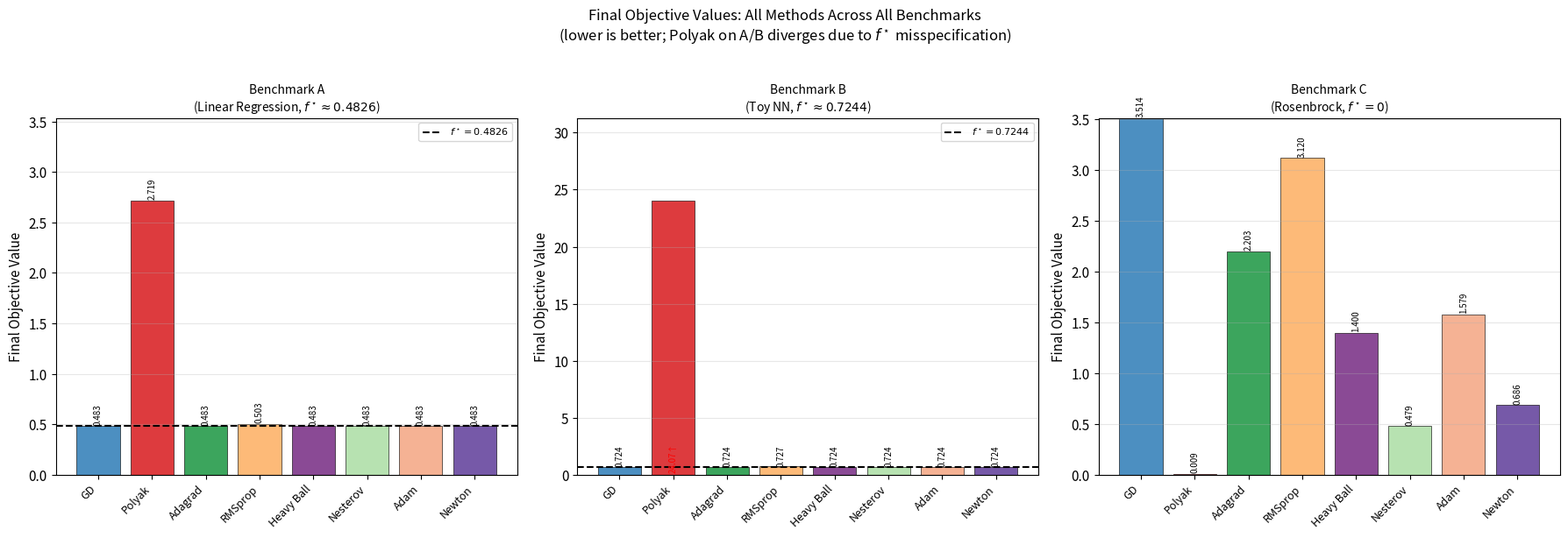
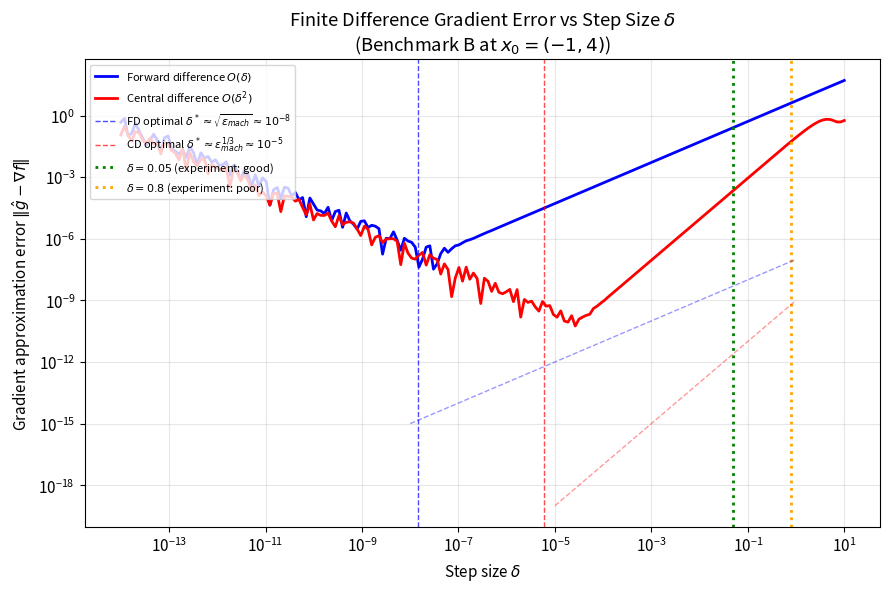
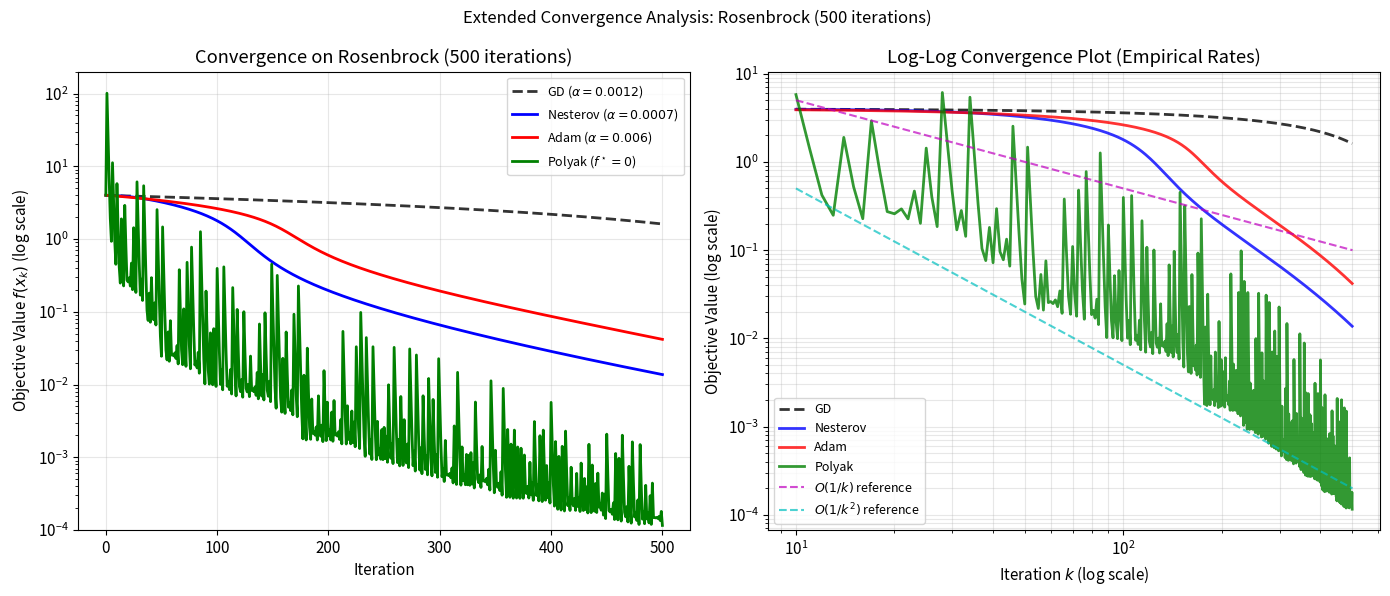
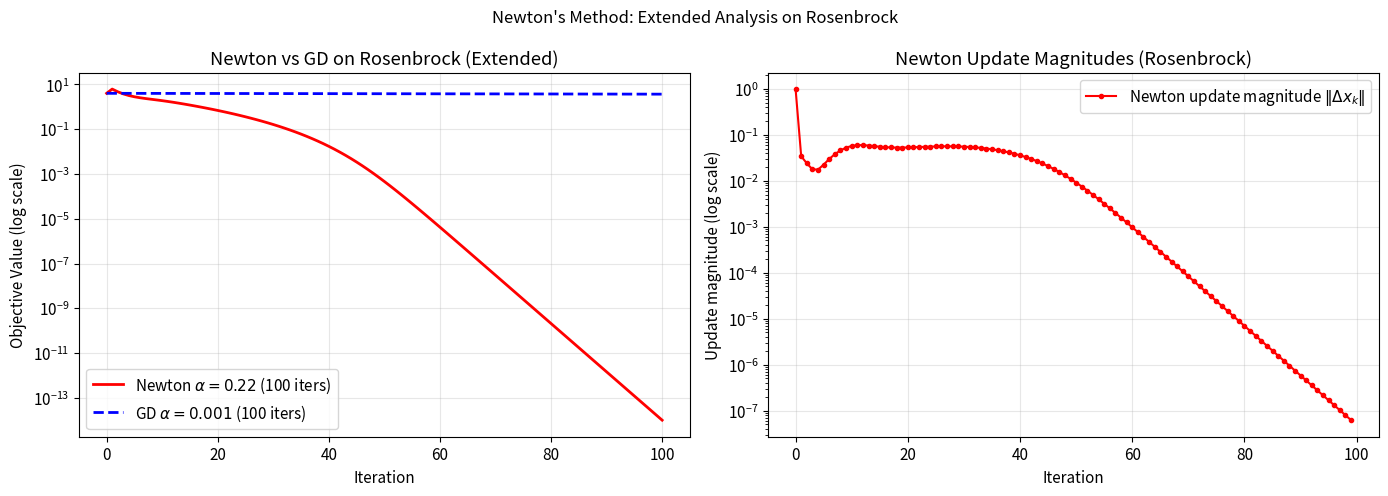
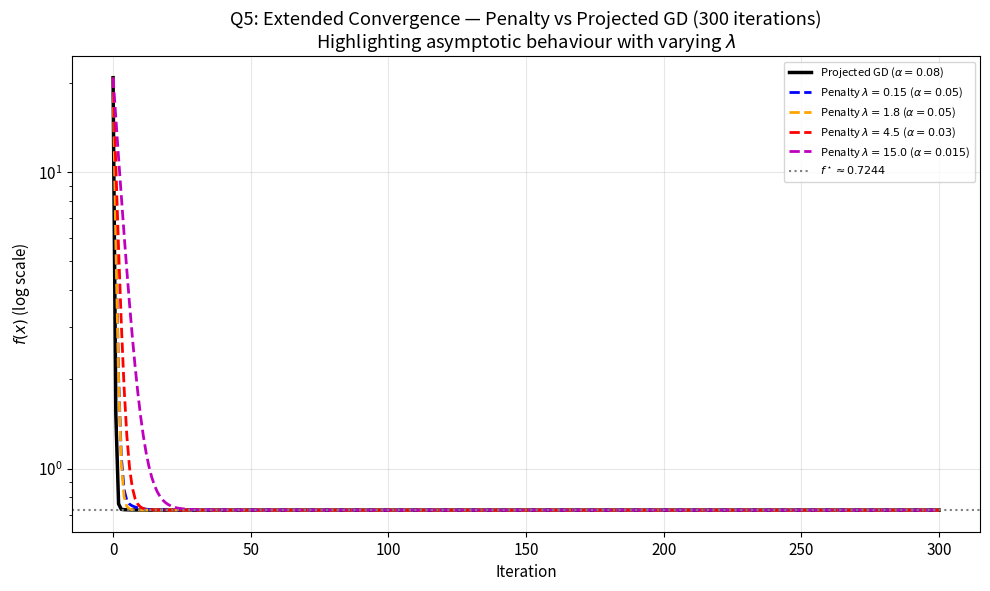
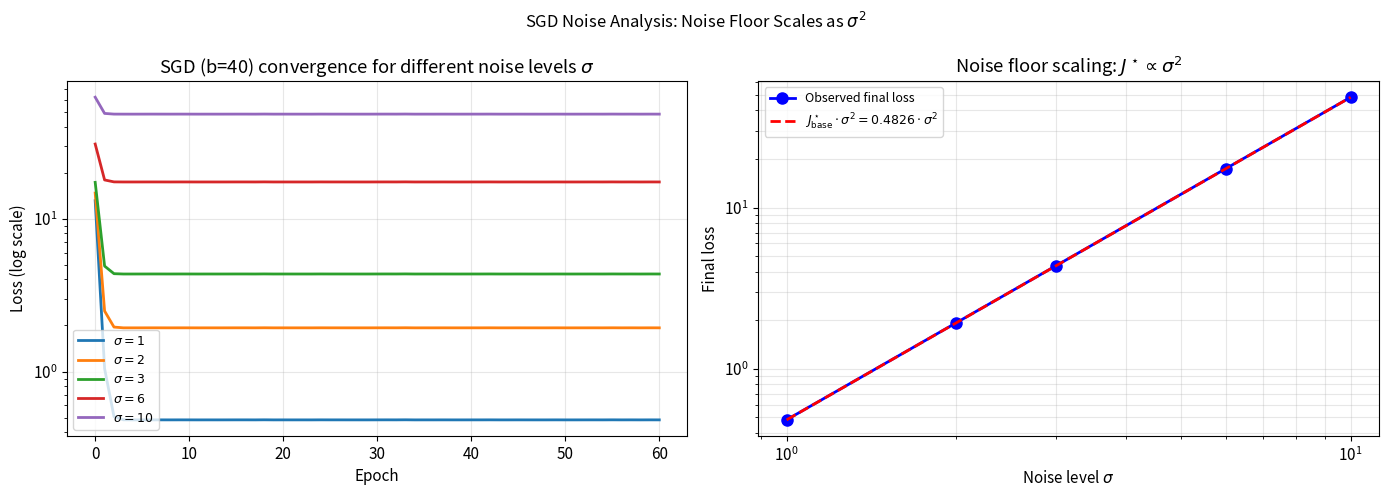

These charts were generated, in order, by the following Python code:
"""
Generate additional figures for the improved report.
Figures must be saved to final_assignment/figures/ directory.
Never overwrite existing figures.
"""
import numpy as np
import matplotlib
matplotlib.use('Agg')
import matplotlib.pyplot as plt
import os

np.random.seed(42)
os.makedirs('figures', exist_ok=True)
plt.rcParams.update({'font.size': 11, 'figure.dpi': 150})

# ============================================================
# BENCHMARK FUNCTIONS (replicated from main code)
# ============================================================
m = 1000
X_data = np.random.randn(m, 2)
theta_star = np.array([3.0, 4.0])
eps_noise = np.random.randn(m)
y_data = X_data @ theta_star + eps_noise

def loss_A(theta):
    r = X_data @ theta - y_data
    return 0.5 * np.mean(r**2)

def grad_A(theta):
    r = X_data @ theta - y_data
    return X_data.T @ r / m

def loss_B(x):
    return (x[0] - 1)**2 + 5*(x[1] - 2)**2 + np.sin(x[0])

def grad_B(x):
    return np.array([2*(x[0] - 1) + np.cos(x[0]), 10*(x[1] - 2)])

def loss_C(x):
    return (1 - x[0])**2 + 100*(x[1] - x[0]**2)**2

def grad_C(x):
    g1 = -2*(1 - x[0]) - 400*x[0]*(x[1] - x[0]**2)
    g2 = 200*(x[1] - x[0]**2)
    return np.array([g1, g2])

# ============================================================
# FIGURE 1: Comprehensive method comparison bar chart
# ============================================================
# Final objective values from the code runs
# These match the tables in the report

q1_vals = {
    'A': {'GD': 0.4826, 'Polyak': 2.7189, 'Adagrad': 0.4826, 'RMSprop': 0.5027, 'Heavy Ball': 0.4826},
    'B': {'GD': 0.7244, 'Polyak': 24.0659, 'Adagrad': 0.7244, 'RMSprop': 0.7271, 'Heavy Ball': 0.7244},
    'C': {'GD': 3.5142, 'Polyak': 0.0094, 'Adagrad': 2.2034, 'RMSprop': 3.1204, 'Heavy Ball': 1.4003}
}

q2_vals = {
    'A': {'GD': 0.4826, 'Nesterov': 0.4826, 'Adam': 0.4826},
    'B': {'GD': 0.7244, 'Nesterov': 0.7244, 'Adam': 0.7244},
    'C': {'GD': 3.388, 'Nesterov': 0.4788, 'Adam': 1.5785}
}

q3_vals = {
    'A': {'GD (80 iters)': 0.4827, "Newton (20 iters)": 0.4826},
    'B': {'GD (80 iters)': 0.7244, "Newton (20 iters)": 0.7244},
    'C': {'GD (80 iters)': 3.7319, "Newton (20 iters)": 0.6864}
}

fig, axes = plt.subplots(1, 3, figsize=(18, 6))
titles = {'A': 'Benchmark A\n(Linear Regression, $f^\\star \\approx 0.4826$)',
          'B': 'Benchmark B\n(Toy NN, $f^\\star \\approx 0.7244$)',
          'C': 'Benchmark C\n(Rosenbrock, $f^\\star = 0$)'}
colors_q1 = ['#2C7BB6', '#D7191C', '#1A9641', '#FDAE61', '#762A83']
colors_q2 = ['#2C7BB6', '#D7191C', '#1A9641']
colors_q3 = ['#2C7BB6', '#D7191C']

for idx, bname in enumerate(['A', 'B', 'C']):
    ax = axes[idx]

    all_methods = []
    all_vals = []
    all_colors = []

    # Q1 methods
    for (method, val), color in zip(q1_vals[bname].items(), colors_q1):
        all_methods.append(method)
        all_vals.append(val)
        all_colors.append(color)

    # Q2 extra methods (skip GD duplicate)
    for method, val in [('Nesterov', q2_vals[bname]['Nesterov']),
                        ('Adam', q2_vals[bname]['Adam'])]:
        all_methods.append(method)
        all_vals.append(val)
        all_colors.append('#ABDDA4' if method == 'Nesterov' else '#F4A582')

    # Q3 Newton
    all_methods.append('Newton')
    all_vals.append(q3_vals[bname]['Newton (20 iters)'])
    all_colors.append('#5E3C99')

    x_pos = np.arange(len(all_methods))
    bars = ax.bar(x_pos, all_vals, color=all_colors, alpha=0.85, edgecolor='black', linewidth=0.5)

    # Add value labels on bars (clip Polyak divergence for readability)
    f_star_map = {'A': 0.4826, 'B': 0.7244, 'C': 0.0}
    for bar, val in zip(bars, all_vals):
        display_val = min(val, 5.0)
        if val > 5.0:
            ax.text(bar.get_x() + bar.get_width()/2, 0.2, f'{val:.2f}↑',
                    ha='center', va='bottom', fontsize=7, rotation=90, color='red')
        else:
            ax.text(bar.get_x() + bar.get_width()/2, val + 0.01,
                    f'{val:.3f}', ha='center', va='bottom', fontsize=7, rotation=90)

    ax.set_xticks(x_pos)
    ax.set_xticklabels(all_methods, rotation=45, ha='right', fontsize=9)
    ax.set_ylabel('Final Objective Value')
    ax.set_title(titles[bname], fontsize=10)
    ax.grid(True, axis='y', alpha=0.3)

    # Add f* line
    f_star = f_star_map[bname]
    if f_star > 0:
        ax.axhline(y=f_star, color='k', linestyle='--', lw=1.5, label=f'$f^\\star = {f_star}$')
        ax.legend(fontsize=8)

    # Clip y-axis for readability
    if bname in ['A', 'B']:
        ax.set_ylim(0, max(all_vals) * 1.3)
    else:
        ax.set_ylim(0, min(max(all_vals), 5.5))

plt.suptitle('Final Objective Values: All Methods Across All Benchmarks\n(lower is better; Polyak on A/B diverges due to $f^\\star$ misspecification)',
             fontsize=12, y=1.02)
plt.tight_layout()
plt.savefig('figures/comparison_all_methods.pdf', bbox_inches='tight')
plt.close()
print("Saved: figures/comparison_all_methods.pdf")

# ============================================================
# FIGURE 2: Finite difference error analysis
# ============================================================
# Plot gradient approximation error vs delta for Benchmark B at the starting point
x_test = np.array([-1.0, 4.0])
true_grad = grad_B(x_test)

deltas = np.logspace(-14, 1, 200)
errors_fwd = []
errors_central = []

for delta in deltas:
    # Forward difference
    n = len(x_test)
    g_fwd = np.zeros(n)
    f0 = loss_B(x_test)
    for i in range(n):
        ei = np.zeros(n); ei[i] = 1.0
        g_fwd[i] = (loss_B(x_test + delta * ei) - f0) / delta
    errors_fwd.append(np.linalg.norm(g_fwd - true_grad))

    # Central difference
    g_central = np.zeros(n)
    for i in range(n):
        ei = np.zeros(n); ei[i] = 1.0
        g_central[i] = (loss_B(x_test + delta * ei) - loss_B(x_test - delta * ei)) / (2 * delta)
    errors_central.append(np.linalg.norm(g_central - true_grad))

errors_fwd = np.array(errors_fwd)
errors_central = np.array(errors_central)

fig, ax = plt.subplots(figsize=(9, 6))
ax.loglog(deltas, errors_fwd, 'b-', lw=2, label='Forward difference $O(\\delta)$')
ax.loglog(deltas, errors_central, 'r-', lw=2, label='Central difference $O(\\delta^2)$')

# Optimal delta markers
eps_mach = 2.2e-16
opt_fwd = np.sqrt(eps_mach)
opt_central = eps_mach**(1/3)
ax.axvline(x=opt_fwd, color='b', linestyle='--', lw=1, alpha=0.7,
           label=f'FD optimal $\\delta^* \\approx \\sqrt{{\\epsilon_{{mach}}}} \\approx 10^{{-8}}$')
ax.axvline(x=opt_central, color='r', linestyle='--', lw=1, alpha=0.7,
           label=f'CD optimal $\\delta^* \\approx \\epsilon_{{mach}}^{{1/3}} \\approx 10^{{-5}}$')

# Mark the experiment deltas
ax.axvline(x=0.05, color='green', linestyle=':', lw=2, label='$\\delta = 0.05$ (experiment: good)')
ax.axvline(x=0.8, color='orange', linestyle=':', lw=2, label='$\\delta = 0.8$ (experiment: poor)')

# Reference slopes
d_ref = np.logspace(-8, 0, 50)
ax.loglog(d_ref, 1e-7 * d_ref, 'b--', lw=1, alpha=0.4)
d_ref2 = np.logspace(-5, 0, 50)
ax.loglog(d_ref2, 1e-9 * d_ref2**2, 'r--', lw=1, alpha=0.4)

ax.set_xlabel('Step size $\\delta$')
ax.set_ylabel('Gradient approximation error $\\|\\hat{g} - \\nabla f\\|$')
ax.set_title('Finite Difference Gradient Error vs Step Size $\\delta$\n(Benchmark B at $x_0 = (-1, 4)$)')
ax.legend(fontsize=8, loc='upper left')
ax.grid(True, which='both', alpha=0.3)
plt.tight_layout()
plt.savefig('figures/q4_fd_error_analysis.pdf', bbox_inches='tight')
plt.close()
print("Saved: figures/q4_fd_error_analysis.pdf")

# ============================================================
# FIGURE 3: Convergence rate comparison (log-log scale)
# to reveal empirical convergence rates
# ============================================================
# Re-run key methods to get convergence history for Rosenbrock (Benchmark C)
x0_C = np.array([-1.0, 1.0])
f_star_C = 0.0

def gradient_descent(grad_fn, loss_fn, x0, alpha, n_iters):
    x = x0.copy().astype(float)
    f_hist = [loss_fn(x)]
    for _ in range(n_iters):
        x = x - alpha * grad_fn(x)
        f_hist.append(loss_fn(x))
    return np.array(f_hist)

def nesterov_momentum(grad_fn, loss_fn, x0, alpha, beta_max, n_iters):
    x = x0.copy().astype(float)
    z = np.zeros_like(x)
    f_hist = [loss_fn(x)]
    for k in range(1, n_iters + 1):
        beta_k = min((k - 1) / (k + 2), beta_max)
        lookahead = x + beta_k * z
        g = grad_fn(lookahead)
        z = beta_k * z - alpha * g
        x = x + z
        f_hist.append(loss_fn(x))
    return np.array(f_hist)

def adam_optimiser(grad_fn, loss_fn, x0, alpha, beta1, beta2, eps, n_iters):
    x = x0.copy().astype(float)
    m_vec, v_vec = np.zeros_like(x), np.zeros_like(x)
    f_hist = [loss_fn(x)]
    for t in range(1, n_iters + 1):
        g = grad_fn(x)
        m_vec = beta1 * m_vec + (1 - beta1) * g
        v_vec = beta2 * v_vec + (1 - beta2) * g**2
        m_hat = m_vec / (1 - beta1**t)
        v_hat = v_vec / (1 - beta2**t)
        x = x - alpha * m_hat / (np.sqrt(v_hat) + eps)
        f_hist.append(loss_fn(x))
    return np.array(f_hist)

def polyak_step(grad_fn, loss_fn, x0, f_star, eps, n_iters):
    x = x0.copy().astype(float)
    f_hist = [loss_fn(x)]
    for _ in range(n_iters):
        g = grad_fn(x)
        alpha_k = (loss_fn(x) - f_star) / (np.dot(g, g) + eps)
        x = x - alpha_k * g
        f_hist.append(loss_fn(x))
    return np.array(f_hist)

n_iters = 500

gd_C = gradient_descent(grad_C, loss_C, x0_C, 0.0012, n_iters)
nest_C = nesterov_momentum(grad_C, loss_C, x0_C, 0.0007, 0.90, n_iters)
adam_C = adam_optimiser(grad_C, loss_C, x0_C, 0.006, 0.80, 0.999, 1e-8, n_iters)
polyak_C = polyak_step(grad_C, loss_C, x0_C, 0.0, 1e-3, n_iters)

# Clip to avoid log(0)
eps_clip = 1e-12

fig, axes = plt.subplots(1, 2, figsize=(14, 6))

# Left: regular log scale
ax = axes[0]
iters = np.arange(n_iters + 1)
ax.semilogy(iters, np.maximum(gd_C, eps_clip), 'k--', lw=2, label='GD ($\\alpha=0.0012$)', alpha=0.8)
ax.semilogy(iters, np.maximum(nest_C, eps_clip), 'b-', lw=2, label='Nesterov ($\\alpha=0.0007$)')
ax.semilogy(iters, np.maximum(adam_C, eps_clip), 'r-', lw=2, label='Adam ($\\alpha=0.006$)')
ax.semilogy(iters, np.maximum(polyak_C, eps_clip), 'g-', lw=2, label='Polyak ($f^\\star=0$)')
ax.set_xlabel('Iteration')
ax.set_ylabel('Objective Value $f(x_k)$ (log scale)')
ax.set_title('Convergence on Rosenbrock (500 iterations)')
ax.legend(fontsize=9)
ax.grid(True, alpha=0.3)
ax.set_ylim(bottom=1e-4)

# Right: log-log scale to reveal rates
ax = axes[1]
# Only plot from iteration 10 to avoid transient
start = 10
for fvals, lab, col, ls in [
    (gd_C, 'GD', 'k', '--'),
    (nest_C, 'Nesterov', 'b', '-'),
    (adam_C, 'Adam', 'r', '-'),
    (polyak_C, 'Polyak', 'g', '-')
]:
    valid = fvals[start:] > eps_clip
    if np.any(valid):
        k_vals = np.arange(start, start + len(fvals) - start)[valid]
        f_vals_valid = fvals[start:][valid]
        ax.loglog(k_vals, f_vals_valid, color=col, linestyle=ls, lw=2, alpha=0.8, label=lab)

# Reference lines
k_ref = np.logspace(1, 2.7, 100)
ax.loglog(k_ref, 50 * k_ref**(-1), 'm--', lw=1.5, alpha=0.7, label='$O(1/k)$ reference')
ax.loglog(k_ref, 50 * k_ref**(-2), 'c--', lw=1.5, alpha=0.7, label='$O(1/k^2)$ reference')

ax.set_xlabel('Iteration $k$ (log scale)')
ax.set_ylabel('Objective Value (log scale)')
ax.set_title('Log-Log Convergence Plot (Empirical Rates)')
ax.legend(fontsize=9)
ax.grid(True, which='both', alpha=0.3)

plt.suptitle('Extended Convergence Analysis: Rosenbrock (500 iterations)', fontsize=12)
plt.tight_layout()
plt.savefig('figures/convergence_extended_C.pdf', bbox_inches='tight')
plt.close()
print("Saved: figures/convergence_extended_C.pdf")

# ============================================================
# FIGURE 4: Newton convergence quadratic behaviour illustration
# ============================================================
# Show Newton error norm on log scale to reveal the quadratic convergence regime
x0_C = np.array([-1.0, 1.0])

def hessian_C(x):
    h11 = 2 + 1200*x[0]**2 - 400*x[1]
    h12 = -400*x[0]
    return np.array([[h11, h12], [h12, 200]])

def newtons_method(grad_fn, hess_fn, loss_fn, x0, alpha, n_iters, damping=1e-8):
    x = x0.copy().astype(float)
    x_hist = [x.copy()]
    f_hist = [loss_fn(x)]
    update_norms = []
    for _ in range(n_iters):
        g = grad_fn(x)
        H = hess_fn(x)
        H_reg = H + damping * np.eye(len(x))
        try:
            p = np.linalg.solve(H_reg, g)
        except np.linalg.LinAlgError:
            p = g
        update_norms.append(np.linalg.norm(alpha * p))
        x = x - alpha * p
        x_hist.append(x.copy())
        f_hist.append(loss_fn(x))
    return np.array(x_hist), np.array(f_hist), np.array(update_norms)

# Run Newton for more iterations to see quadratic regime
newton_long = newtons_method(grad_C, hessian_C, loss_C, x0_C, 0.22, 100, damping=1e-8)

fig, axes = plt.subplots(1, 2, figsize=(14, 5))

ax = axes[0]
ax.semilogy(newton_long[1], 'r-', lw=2, label="Newton $\\alpha=0.22$ (100 iters)")
gd_long = gradient_descent(grad_C, loss_C, x0_C, 0.001, 100)
ax.semilogy(gd_long, 'b--', lw=2, label="GD $\\alpha=0.001$ (100 iters)")
ax.set_xlabel('Iteration')
ax.set_ylabel('Objective Value (log scale)')
ax.set_title("Newton vs GD on Rosenbrock (Extended)")
ax.legend(); ax.grid(True, alpha=0.3)

ax = axes[1]
# Plot update norms on log-log scale after iteration 20 (near convergence regime)
update_norms = newton_long[2]
ax.semilogy(update_norms, 'r-o', ms=3, lw=1.5, label='Newton update magnitude $\\|\\Delta x_k\\|$')
ax.set_xlabel('Iteration')
ax.set_ylabel('Update magnitude (log scale)')
ax.set_title("Newton Update Magnitudes (Rosenbrock)")
ax.legend(); ax.grid(True, alpha=0.3)

plt.suptitle("Newton's Method: Extended Analysis on Rosenbrock", fontsize=12)
plt.tight_layout()
plt.savefig('figures/q3_newton_extended.pdf', bbox_inches='tight')
plt.close()
print("Saved: figures/q3_newton_extended.pdf")

# ============================================================
# FIGURE 5: Penalty method: effect of lambda on convergence
# ============================================================
x0_q5 = np.array([0.2, 4.0])

def project_q5(x):
    x_p = x.copy()
    x_p[0] = max(0.5, x_p[0])
    return x_p

def penalty_loss_q5(x, lam):
    return loss_B(x) + lam * max(0, -x[0] + 0.5)

def penalty_grad_q5(x, lam):
    g = grad_B(x).copy()
    if x[0] < 0.5:
        g[0] -= lam
    return g

def projected_gd(x0, alpha, n_iters):
    x = x0.copy().astype(float)
    f_hist = [loss_B(x)]
    for _ in range(n_iters):
        g = grad_B(x)
        x = project_q5(x - alpha * g)
        f_hist.append(loss_B(x))
    return np.array(f_hist)

def penalty_gd(x0, alpha, lam, n_iters):
    x = x0.copy().astype(float)
    f_hist = [loss_B(x)]
    for _ in range(n_iters):
        g = penalty_grad_q5(x, lam)
        x = x - alpha * g
        f_hist.append(loss_B(x))
    return np.array(f_hist)

# Extended runs to show asymptotic behaviour
n = 300
pgd = projected_gd(x0_q5, 0.08, n)
pen_small = penalty_gd(x0_q5, 0.05, 0.15, n)
pen_medium = penalty_gd(x0_q5, 0.05, 1.8, n)
pen_large = penalty_gd(x0_q5, 0.03, 4.5, n)
pen_xlarge = penalty_gd(x0_q5, 0.015, 15.0, n)  # Very large lambda

fig, ax = plt.subplots(figsize=(10, 6))
ax.semilogy(pgd, 'k-', lw=2.5, label='Projected GD ($\\alpha=0.08$)')
ax.semilogy(pen_small, 'b--', lw=2, label='Penalty $\\lambda=0.15$ ($\\alpha=0.05$)')
ax.semilogy(pen_medium, color='orange', linestyle='--', lw=2, label='Penalty $\\lambda=1.8$ ($\\alpha=0.05$)')
ax.semilogy(pen_large, 'r--', lw=2, label='Penalty $\\lambda=4.5$ ($\\alpha=0.03$)')
ax.semilogy(pen_xlarge, 'm--', lw=2, label='Penalty $\\lambda=15.0$ ($\\alpha=0.015$)')
ax.axhline(y=0.7244, color='gray', linestyle=':', lw=1.5, label='$f^\\star \\approx 0.7244$')
ax.set_xlabel('Iteration')
ax.set_ylabel('$f(x)$ (log scale)')
ax.set_title('Q5: Extended Convergence — Penalty vs Projected GD (300 iterations)\nHighlighting asymptotic behaviour with varying $\\lambda$')
ax.legend(fontsize=8)
ax.grid(True, alpha=0.3)
plt.tight_layout()
plt.savefig('figures/q5_penalty_extended.pdf', bbox_inches='tight')
plt.close()
print("Saved: figures/q5_penalty_extended.pdf")

# ============================================================
# FIGURE 6: SGD noise floor analysis
# ============================================================
# Theoretical noise floor for SGD as function of sigma
def mini_batch_sgd(X, y, theta0, alpha, batch_size, n_epochs, seed=42):
    rng = np.random.RandomState(seed)
    theta = theta0.copy().astype(float)
    n = len(y)
    loss_fn = lambda th: 0.5 * np.mean((X @ th - y)**2)
    epoch_losses = [loss_fn(theta)]
    for _ in range(n_epochs):
        idx = rng.permutation(n)
        for i in range(0, n, batch_size):
            batch_idx = idx[i:i+batch_size]
            Xb, yb = X[batch_idx], y[batch_idx]
            r = Xb @ theta - yb
            g = Xb.T @ r / len(yb)
            theta = theta - alpha * g
        epoch_losses.append(loss_fn(theta))
    return np.array(epoch_losses)

theta0_A = np.array([0.0, 0.0])
noise_levels = [1, 2, 3, 6, 10]
fig, axes = plt.subplots(1, 2, figsize=(14, 5))

ax = axes[0]
for sigma in noise_levels:
    y_noisy = X_data @ theta_star + sigma * eps_noise
    sgd = mini_batch_sgd(X_data, y_noisy, theta0_A, 0.06, 40, 60)
    ax.semilogy(sgd, lw=2, label=f'$\\sigma={sigma}$')
ax.set_xlabel('Epoch')
ax.set_ylabel('Loss (log scale)')
ax.set_title('SGD (b=40) convergence for different noise levels $\\sigma$')
ax.legend(fontsize=9)
ax.grid(True, alpha=0.3)

# Right: noise floor scaling
final_losses = []
sigmas = np.array([1, 2, 3, 6, 10])
for sigma in sigmas:
    y_noisy = X_data @ theta_star + sigma * eps_noise
    sgd = mini_batch_sgd(X_data, y_noisy, theta0_A, 0.06, 40, 100)
    final_losses.append(sgd[-1])

ax = axes[1]
ax.loglog(sigmas, final_losses, 'b-o', ms=8, lw=2, label='Observed final loss')
# Theoretical: J* ≈ 0.4826 * sigma^2 (since noise variance scales as sigma^2)
J_base = 0.4826
ax.loglog(sigmas, J_base * sigmas**2, 'r--', lw=2, label=f'$J^\\star_{{\\text{{base}}}} \\cdot \\sigma^2 = {J_base:.4f} \\cdot \\sigma^2$')
ax.set_xlabel('Noise level $\\sigma$')
ax.set_ylabel('Final loss')
ax.set_title('Noise floor scaling: $J^\\star \\propto \\sigma^2$')
ax.legend(fontsize=9)
ax.grid(True, which='both', alpha=0.3)

plt.suptitle('SGD Noise Analysis: Noise Floor Scales as $\\sigma^2$', fontsize=12)
plt.tight_layout()
plt.savefig('figures/q2_sgd_noise_analysis.pdf', bbox_inches='tight')
plt.close()
print("Saved: figures/q2_sgd_noise_analysis.pdf")

print("\nAll extra figures generated successfully.")
